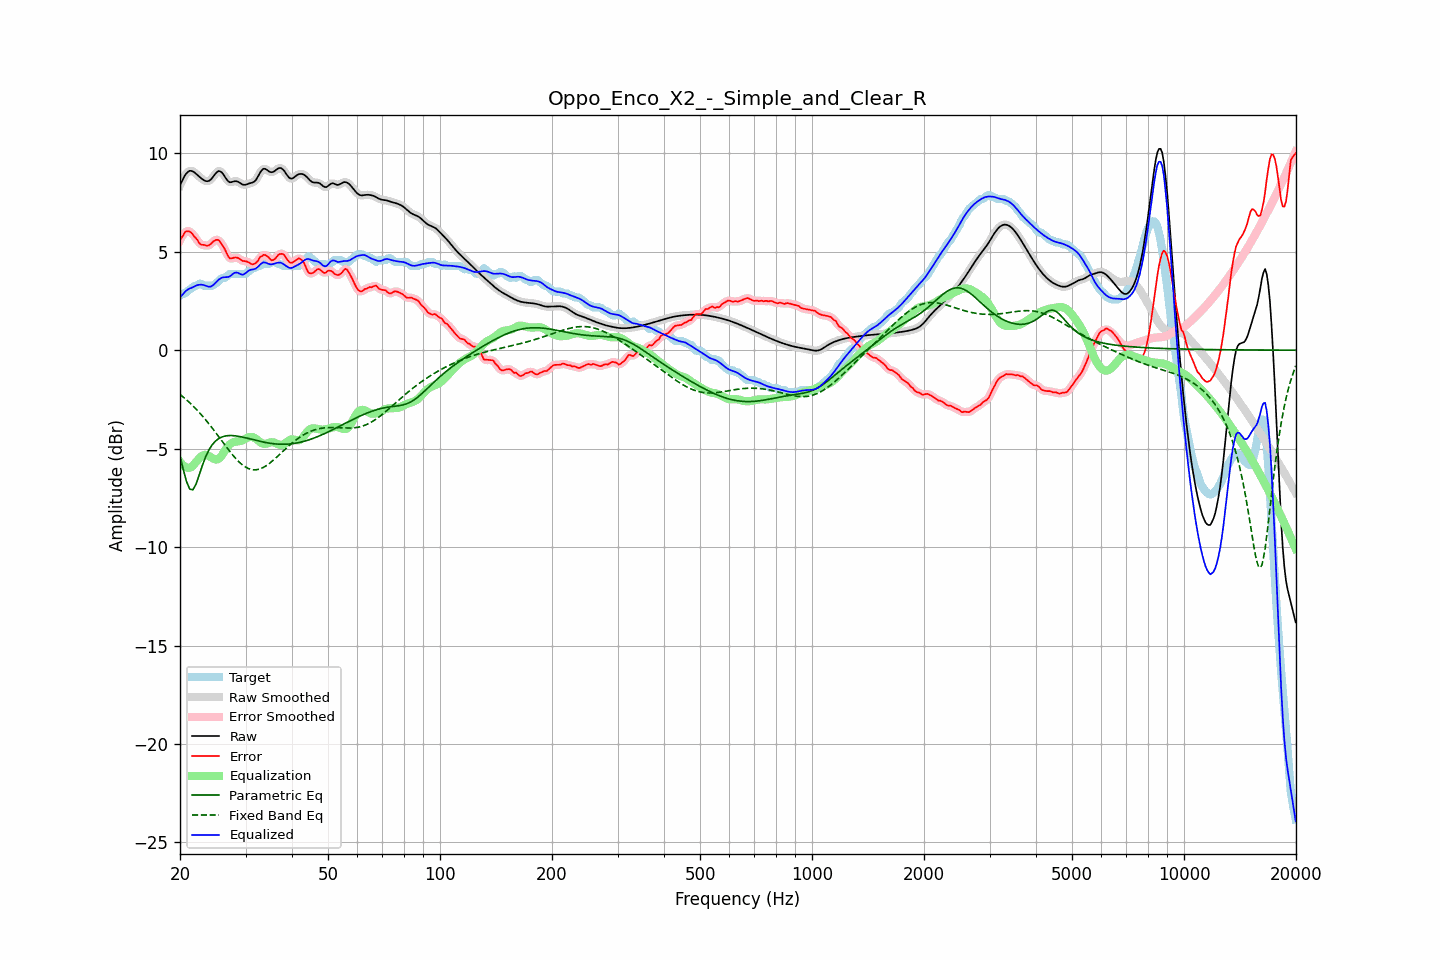

The data file committed next to this chart (first rows):
frequency, raw, error, smoothed, error_smoothed, equalization, parametric_eq, fixed_band_eq, equalized_raw, equalized_smoothed, target
20.00, 8.37, 5.60, 8.36, 5.58, -5.67, -5.38, -2.25, 2.71, 2.70, 2.78
20.20, 8.55, 5.72, 8.56, 5.74, -5.77, -5.71, -2.31, 2.78, 2.79, 2.83
20.40, 8.71, 5.84, 8.72, 5.87, -5.85, -6.05, -2.38, 2.86, 2.87, 2.88
20.61, 8.87, 5.99, 8.86, 5.96, -5.91, -6.35, -2.45, 2.96, 2.95, 2.88
20.81, 8.98, 6.04, 8.98, 6.03, -5.95, -6.66, -2.52, 3.03, 3.03, 2.95
21.02, 9.06, 6.05, 9.06, 6.06, -5.97, -6.86, -2.59, 3.09, 3.09, 3.02
21.23, 9.11, 6.03, 9.10, 6.03, -5.97, -7.05, -2.67, 3.14, 3.13, 3.08
21.44, 9.11, 5.97, 9.11, 5.96, -5.95, -7.08, -2.75, 3.16, 3.16, 3.14
21.66, 9.07, 5.88, 9.08, 5.88, -5.87, -7.09, -2.82, 3.20, 3.21, 3.19
21.87, 9.03, 5.76, 9.03, 5.78, -5.78, -6.95, -2.91, 3.25, 3.25, 3.27
22.09, 8.96, 5.69, 8.96, 5.67, -5.68, -6.80, -2.99, 3.28, 3.28, 3.28
22.31, 8.89, 5.57, 8.89, 5.56, -5.58, -6.57, -3.08, 3.31, 3.31, 3.31
22.54, 8.81, 5.44, 8.81, 5.46, -5.49, -6.33, -3.16, 3.32, 3.32, 3.38
22.76, 8.74, 5.37, 8.74, 5.39, -5.41, -6.08, -3.26, 3.33, 3.33, 3.38
22.99, 8.68, 5.35, 8.68, 5.35, -5.36, -5.84, -3.35, 3.32, 3.32, 3.33
23.22, 8.63, 5.35, 8.63, 5.33, -5.33, -5.62, -3.44, 3.30, 3.30, 3.28
23.45, 8.59, 5.32, 8.59, 5.32, -5.32, -5.41, -3.54, 3.27, 3.27, 3.28
23.69, 8.58, 5.31, 8.58, 5.31, -5.34, -5.23, -3.64, 3.24, 3.24, 3.28
23.92, 8.60, 5.33, 8.60, 5.33, -5.38, -5.06, -3.74, 3.22, 3.23, 3.28
24.16, 8.66, 5.38, 8.66, 5.39, -5.43, -4.93, -3.85, 3.23, 3.23, 3.28
24.40, 8.74, 5.47, 8.75, 5.46, -5.48, -4.81, -3.95, 3.27, 3.27, 3.28
24.65, 8.85, 5.54, 8.85, 5.53, -5.52, -4.71, -4.06, 3.33, 3.33, 3.31
24.89, 8.96, 5.59, 8.96, 5.59, -5.55, -4.62, -4.16, 3.41, 3.41, 3.37
25.14, 9.04, 5.61, 9.05, 5.61, -5.55, -4.56, -4.27, 3.49, 3.49, 3.44
25.39, 9.10, 5.60, 9.09, 5.58, -5.52, -4.49, -4.38, 3.58, 3.57, 3.51
25.65, 9.08, 5.50, 9.08, 5.50, -5.45, -4.45, -4.49, 3.63, 3.63, 3.59
25.91, 9.03, 5.38, 9.03, 5.39, -5.35, -4.41, -4.60, 3.68, 3.68, 3.65
26.16, 8.93, 5.25, 8.92, 5.25, -5.22, -4.39, -4.71, 3.70, 3.70, 3.68
26.43, 8.80, 5.12, 8.80, 5.10, -5.09, -4.36, -4.82, 3.71, 3.71, 3.68
26.69, 8.68, 4.93, 8.68, 4.93, -4.97, -4.35, -4.93, 3.71, 3.71, 3.75
26.96, 8.58, 4.76, 8.59, 4.78, -4.86, -4.34, -5.04, 3.72, 3.72, 3.81
27.23, 8.53, 4.65, 8.54, 4.68, -4.78, -4.34, -5.14, 3.75, 3.76, 3.88
27.50, 8.54, 4.66, 8.54, 4.66, -4.72, -4.34, -5.25, 3.82, 3.82, 3.88
27.77, 8.56, 4.68, 8.56, 4.68, -4.68, -4.34, -5.34, 3.88, 3.88, 3.88
28.05, 8.58, 4.71, 8.58, 4.70, -4.65, -4.35, -5.44, 3.93, 3.93, 3.88
28.33, 8.58, 4.71, 8.58, 4.71, -4.64, -4.36, -5.53, 3.95, 3.94, 3.88
28.62, 8.56, 4.69, 8.56, 4.68, -4.63, -4.37, -5.62, 3.93, 3.93, 3.88
28.90, 8.51, 4.64, 8.51, 4.64, -4.62, -4.38, -5.70, 3.89, 3.89, 3.88
29.19, 8.46, 4.58, 8.46, 4.59, -4.61, -4.40, -5.77, 3.85, 3.85, 3.88
29.48, 8.41, 4.53, 8.42, 4.55, -4.57, -4.42, -5.84, 3.83, 3.84, 3.88
29.78, 8.40, 4.53, 8.40, 4.52, -4.53, -4.44, -5.90, 3.87, 3.87, 3.88
30.08, 8.41, 4.52, 8.41, 4.51, -4.49, -4.46, -5.95, 3.92, 3.92, 3.89
30.38, 8.44, 4.49, 8.44, 4.49, -4.45, -4.47, -5.99, 3.99, 3.99, 3.95
30.68, 8.47, 4.45, 8.46, 4.44, -4.42, -4.50, -6.02, 4.05, 4.05, 4.02
30.99, 8.49, 4.40, 8.49, 4.40, -4.41, -4.52, -6.05, 4.09, 4.08, 4.09
31.30, 8.51, 4.36, 8.51, 4.37, -4.41, -4.54, -6.07, 4.10, 4.10, 4.15
31.61, 8.55, 4.38, 8.56, 4.37, -4.44, -4.56, -6.08, 4.11, 4.12, 4.18
31.93, 8.62, 4.42, 8.63, 4.42, -4.49, -4.58, -6.07, 4.14, 4.15, 4.20
32.24, 8.75, 4.48, 8.75, 4.51, -4.55, -4.60, -6.07, 4.20, 4.21, 4.26
32.57, 8.89, 4.62, 8.89, 4.61, -4.61, -4.62, -6.05, 4.28, 4.28, 4.28
32.89, 9.04, 4.74, 9.04, 4.72, -4.68, -4.64, -6.02, 4.36, 4.36, 4.30
33.22, 9.15, 4.77, 9.15, 4.80, -4.73, -4.65, -5.99, 4.42, 4.42, 4.38
33.55, 9.22, 4.84, 9.21, 4.83, -4.76, -4.67, -5.95, 4.46, 4.45, 4.38
33.89, 9.21, 4.83, 9.21, 4.83, -4.76, -4.69, -5.90, 4.45, 4.45, 4.38
34.23, 9.16, 4.79, 9.16, 4.79, -4.74, -4.70, -5.85, 4.42, 4.42, 4.38
34.57, 9.10, 4.73, 9.10, 4.71, -4.71, -4.72, -5.79, 4.39, 4.39, 4.38
34.92, 9.05, 4.63, 9.06, 4.64, -4.69, -4.73, -5.73, 4.36, 4.37, 4.42
35.27, 9.04, 4.56, 9.04, 4.59, -4.68, -4.74, -5.66, 4.36, 4.37, 4.48
35.62, 9.06, 4.58, 9.06, 4.58, -4.68, -4.75, -5.59, 4.38, 4.38, 4.48
35.97, 9.11, 4.63, 9.11, 4.64, -4.71, -4.76, -5.52, 4.40, 4.40, 4.48
... 635 more rows
